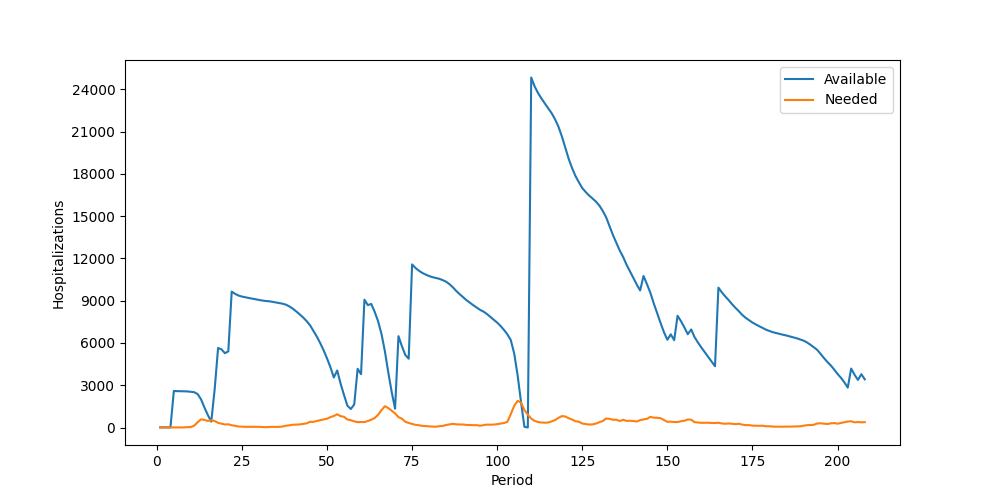

The table this chart was drawn from, first rows:
Period, Inventory, Arrived, Available, Needed, Succeeded, Failed, Lost
1, 11, 0, 11, 0, 0, 0, 0
2, 11, 0, 11, 0, 0, 0, 0
3, 11, 0, 11, 5, 5, 0, 0
4, 6, 0, 6, 6, 6, 0, 0
5, 0, 2589, 2589, 5, 5, 0, 0
6, 2584, 0, 2584, 9, 9, 0, 0
7, 2575, 0, 2575, 6, 6, 0, 0
8, 2569, 0, 2569, 7, 7, 0, 0
9, 2562, 0, 2562, 25, 25, 0, 0
10, 2537, 0, 2537, 32, 32, 0, 0
11, 2505, 0, 2505, 134, 134, 0, 0
12, 2371, 0, 2371, 377, 377, 0, 0
13, 1994, 0, 1994, 581, 581, 0, 0
14, 1413, 0, 1413, 534, 534, 0, 0
15, 879, 0, 879, 465, 465, 0, 0
16, 414, 0, 414, 519, 414, 105, 0
17, 0, 2729, 2729, 461, 461, 0, 0
18, 2268, 3377, 5645, 332, 332, 0, 0
19, 5313, 235, 5548, 274, 274, 0, 0
20, 5274, 0, 5274, 214, 214, 0, 0
21, 5060, 345, 5405, 230, 230, 0, 0
22, 5175, 4472, 9647, 158, 158, 0, 0
23, 9489, 0, 9489, 122, 122, 0, 0
24, 9367, 0, 9367, 70, 70, 0, 0
25, 9297, 0, 9297, 55, 55, 0, 0
26, 9242, 0, 9242, 47, 47, 0, 0
27, 9195, 0, 9195, 46, 46, 0, 0
28, 9149, 0, 9149, 47, 47, 0, 0
29, 9102, 0, 9102, 40, 40, 0, 0
30, 9062, 0, 9062, 49, 49, 0, 0
31, 9013, 0, 9013, 32, 32, 0, 0
32, 8981, 0, 8981, 20, 20, 0, 0
33, 8961, 0, 8961, 39, 39, 0, 0
34, 8922, 0, 8922, 48, 48, 0, 0
35, 8874, 0, 8874, 41, 41, 0, 0
36, 8833, 0, 8833, 47, 47, 0, 0
37, 8786, 0, 8786, 71, 71, 0, 0
38, 8715, 0, 8715, 129, 129, 0, 0
39, 8586, 0, 8586, 156, 156, 0, 0
40, 8430, 0, 8430, 196, 196, 0, 0
41, 8234, 0, 8234, 207, 207, 0, 0
42, 8027, 0, 8027, 218, 218, 0, 0
43, 7809, 0, 7809, 253, 253, 0, 0
44, 7556, 0, 7556, 293, 293, 0, 0
45, 7263, 0, 7263, 405, 405, 0, 0
46, 6858, 0, 6858, 399, 399, 0, 0
47, 6459, 0, 6459, 464, 464, 0, 0
48, 5995, 0, 5995, 514, 514, 0, 0
49, 5481, 0, 5481, 572, 572, 0, 0
50, 4909, 0, 4909, 625, 625, 0, 0
51, 4284, 0, 4284, 733, 733, 0, 0
52, 3551, 0, 3551, 818, 818, 0, 0
53, 2733, 1316, 4049, 940, 940, 0, 0
54, 3109, 0, 3109, 806, 806, 0, 0
55, 2303, 0, 2303, 757, 757, 0, 0
56, 1546, 0, 1546, 565, 565, 0, 0
57, 981, 330, 1311, 518, 518, 0, 0
58, 793, 844, 1637, 434, 434, 0, 0
59, 1203, 2967, 4170, 383, 383, 0, 0
60, 3787, 0, 3787, 391, 391, 0, 0
... 148 more rows
